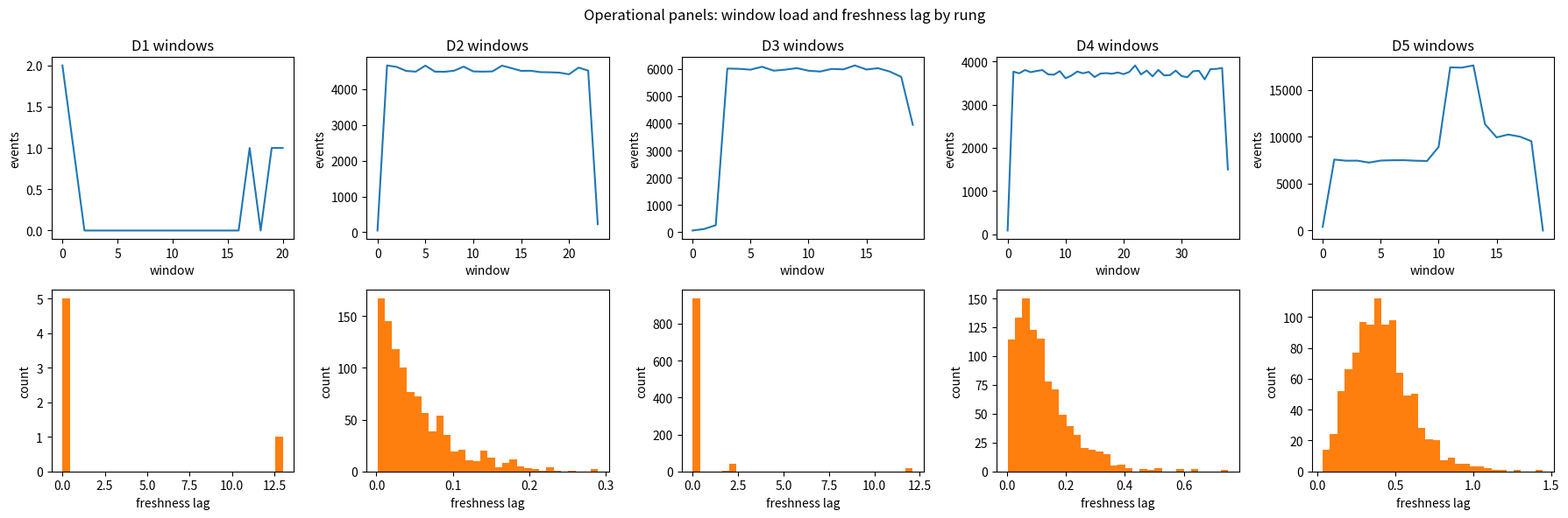
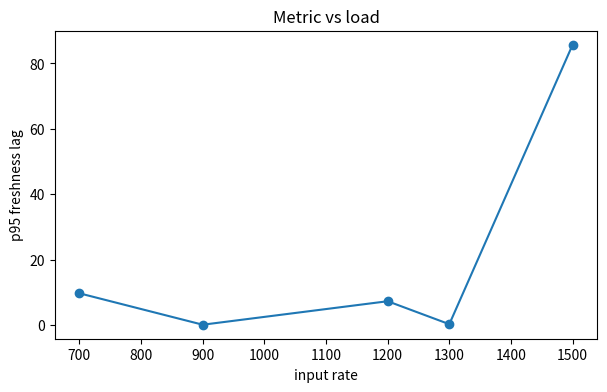

Recreate these plots in Python, in order.
import numpy as np
import matplotlib.pyplot as plt

SEED = 17
rng = np.random.default_rng(SEED)
np.set_printoptions(precision=4, suppress=True)

def stream_windows(events, window_minutes=5, lateness_minutes=10, alpha=0.6, capacity_per_minute=1200):
    event_time = events[:, 0]
    arrival_time = events[:, 1]
    value = events[:, 2]
    t_max = np.max(event_time)
    watermark = t_max - lateness_minutes
    window_id = np.floor(event_time / window_minutes).astype(int)
    unique_windows = np.arange(np.min(window_id), np.max(window_id) + 1)
    counts = np.array([np.sum(window_id == w) for w in unique_windows])
    late = event_time < watermark
    order = np.argsort(arrival_time)
    sorted_arrival = arrival_time[order]
    sorted_event = event_time[order]
    sorted_value = value[order]
    smoothed = np.empty_like(sorted_value, dtype=float)
    previous = sorted_value[0]
    for i, current in enumerate(sorted_value):
        previous = alpha * current + (1 - alpha) * previous
        smoothed[i] = previous
    service_minutes = 1 / capacity_per_minute
    finish = np.empty_like(sorted_arrival, dtype=float)
    for i, arrival in enumerate(sorted_arrival):
        if i == 0:
            start = arrival
        else:
            start = max(arrival, finish[i - 1])
        finish[i] = start + service_minutes
    freshness_lag = finish - sorted_event
    p95_freshness_lag = float(np.quantile(freshness_lag, 0.95))
    throughput = min(capacity_per_minute, len(events) / max(np.ptp(arrival_time), 1))
    return {
        "watermark": float(watermark),
        "windows": unique_windows,
        "counts": counts,
        "late": late,
        "smoothed": smoothed,
        "freshness_lag": freshness_lag,
        "p95_freshness_lag": p95_freshness_lag,
        "throughput": float(throughput),
    }

lesson_events = np.array([
    [1, 1.0, 7],
    [3, 3.0, 10],
    [7, 7.0, 8],
    [88, 101.0, 6],
    [99, 99.0, 9],
    [100, 100.0, 11],
], dtype=float)

lesson_result = stream_windows(lesson_events, window_minutes=5, lateness_minutes=10, alpha=0.6)
lesson_counts = dict(zip(lesson_result["windows"], lesson_result["counts"]))
assert lesson_counts[0] == 2
assert lesson_counts[1] == 1
assert lesson_result["watermark"] == 90
assert bool(lesson_events[:, 0][3] < lesson_result["watermark"])
assert abs((0.6 * 10 + 0.4 * 7) - 8.8) < 1e-12
assert 1200 - 1000 == 200
print("window [0,5) count", lesson_counts[0])
print("window [5,10) count", lesson_counts[1])
print("watermark", lesson_result["watermark"])
print("event 88 late", bool(lesson_events[:, 0][3] < lesson_result["watermark"]))

print("Build-once assertions passed for 20.16")

def build_streaming_ladder(seed=17):
    rng = np.random.default_rng(seed)
    ladder = []
    d1 = lesson_events.copy()
    ladder.append({"name": "D1 hand events", "events": d1, "capacity": 1200, "rate": 700})
    n = 100000
    arrival = np.cumsum(rng.exponential(1 / 900, size=n))
    event = arrival - rng.exponential(0.05, size=n)
    value = rng.normal(10, 2, size=n)
    d2 = np.column_stack([event, arrival, value])
    ladder.append({"name": "D2 clean ordered 100k", "events": d2, "capacity": 1200, "rate": 900})
    arrival = np.cumsum(rng.exponential(1 / 1200, size=n))
    late_delay = rng.choice([0, 2, 12], size=n, p=[0.94, 0.04, 0.02])
    event = arrival - late_delay - rng.exponential(0.03, size=n)
    value = rng.normal(10, 3, size=n)
    burst = rng.choice(n, size=n // 20, replace=False)
    arrival[burst] = arrival[burst] * 0.995
    d3 = np.column_stack([event, arrival, value])
    ladder.append({"name": "D3 late bursts", "events": d3, "capacity": 1100, "rate": 1200})
    n4 = 140000
    regimes = rng.choice([500, 900, 1500], size=n4, p=[0.35, 0.45, 0.20])
    arrival = np.cumsum(rng.exponential(1 / regimes))
    event = arrival - rng.gamma(1.5, 0.08, size=n4)
    value = 8 + 3 * np.sin(arrival / 20) + rng.normal(0, 1.5, size=n4)
    d4 = np.column_stack([event, arrival, value])
    ladder.append({"name": "D4 real-ish Poisson trace", "events": d4, "capacity": 1300, "rate": 1300})
    n5 = 180000
    arrival = np.cumsum(rng.exponential(1 / 1500, size=n5))
    overload = arrival > np.quantile(arrival, 0.55)
    arrival[overload] = arrival[overload] * 0.75
    event = arrival - rng.gamma(2.0, 0.12, size=n5)
    value = rng.normal(12, 4, size=n5)
    d5 = np.column_stack([event, arrival, value])
    ladder.append({"name": "D5 production backpressure", "events": d5, "capacity": 1000, "rate": 1500})
    return ladder

ladder = build_streaming_ladder()
for rung in ladder:
    events = rung["events"]
    print(rung["name"], "shape", events.shape, "capacity", rung["capacity"], "sample", np.round(events[:3], 3).tolist())

results = []
for rung in ladder:
    result = stream_windows(rung["events"], capacity_per_minute=rung["capacity"])
    results.append({"name": rung["name"], "metric": result["p95_freshness_lag"], "artifact": result, "load": rung["rate"], "capacity": rung["capacity"]})

print("rung | p95 freshness lag | input rate | capacity")
for item in results:
    print(item["name"], round(item["metric"], 4), item["load"], item["capacity"])

fig, axes = plt.subplots(2, 5, figsize=(18, 6))
for col, item in enumerate(results):
    artifact = item["artifact"]
    counts = artifact["counts"][:40]
    axes[0, col].plot(counts, color="tab:blue")
    axes[0, col].set_title(item["name"].split()[0] + " windows")
    axes[0, col].set_xlabel("window")
    axes[0, col].set_ylabel("events")
    lag_sample = artifact["freshness_lag"][:1000]
    axes[1, col].hist(lag_sample, bins=30, color="tab:orange")
    axes[1, col].set_xlabel("freshness lag")
    axes[1, col].set_ylabel("count")
fig.suptitle("Operational panels: window load and freshness lag by rung")
plt.tight_layout()

fig, ax = plt.subplots(figsize=(7, 4))
loads = [item["load"] for item in results]
metrics = [item["metric"] for item in results]
ax.plot(loads, metrics, marker="o")
ax.set_xlabel("input rate")
ax.set_ylabel("p95 freshness lag")
ax.set_title("Metric vs load")
plt.show()

d5 = ladder[-1]
ignored = stream_windows(d5["events"], capacity_per_minute=d5["capacity"])
scaled = stream_windows(d5["events"], capacity_per_minute=1800)
print("wrong capacity", d5["capacity"], "p95 lag", round(ignored["p95_freshness_lag"], 4))
print("fixed capacity", 1800, "p95 lag", round(scaled["p95_freshness_lag"], 4))
print("improvement", round(ignored["p95_freshness_lag"] - scaled["p95_freshness_lag"], 4))
